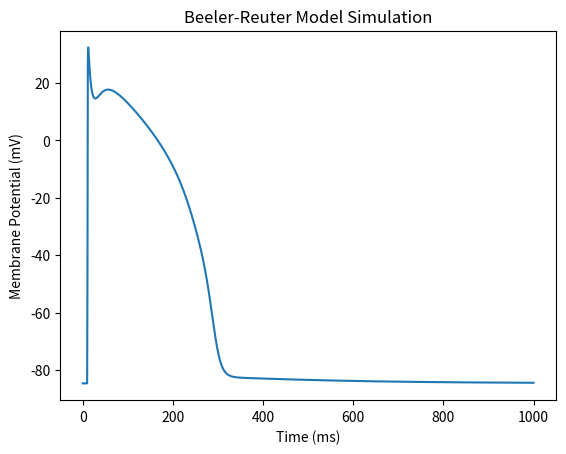

Generate this figure with matplotlib:
import numpy as np
from scipy.integrate import solve_ivp
import matplotlib.pyplot as plt
import math

# Constants for the Beeler-Reuter model
C = 0.01
g_Na = 0.04
g_NaC = 3e-05
E_Na = 50
g_s = 0.0009


# Define the stimulus protocol parameters
IstimStart = 10  # ms
IstimEnd = 50000  # ms
IstimAmplitude = 0.5  # uA_per_mm2
IstimPeriod = 1000  # ms
IstimPulseDuration = 1  # ms




# Gating variables' rate functions
import numpy as np

def alpha_m(V=0):
    return (-47 - V) / (-1 + 0.009095277101695816 * np.exp(-0.1 * V))

def beta_m(V=0):
    return 0.7095526727489909 * np.exp(-0.056 * V)

def alpha_h(V=0):
    return 5.497962438709065e-10 * np.exp(-0.25 * V)

def beta_h(V=0):
    return 1.7 / (1 + 0.1580253208896478 * np.exp(-0.082 * V))

def alpha_j(V=0):
    return 1.8690473007222892e-10 * np.exp(-0.25 * V) / (1 + 1.6788275299956603e-07 * np.exp(-0.2 * V))

def beta_j(V=0):
    return 0.3 / (1 + 0.040762203978366204 * np.exp(-0.1 * V))

def alpha_d(V=0):
    return 0.095 * np.exp(1 / 20 - V / 100) / (1 + 1.4332881385696572 * np.exp(-0.07199424046076314 * V))

def beta_d(V=0):
    return 0.07 * np.exp(-44 / 59 - V / 59) / (1 + np.exp(11 / 5 + V / 20))

def alpha_f(V=0):
    return 0.012 * np.exp(-28 / 125 - V / 125) / (1 + 66.5465065250986 * np.exp(0.14992503748125938 * V))

def beta_f(V=0):
    return 0.0065 * np.exp(-3 / 5 - V / 50) / (1 + np.exp(-6 - V / 5))

def alpha_x1(V=0):
    return 0.031158410986342627 * np.exp(0.08264462809917356 * V) / (1 + 17.41170806332765 * np.exp(0.05714285714285714 * V))

def beta_x1(V=0):
    return 0.0003916464405623223 * np.exp(-0.05998800239952009 * V) / (1 + np.exp(-4 / 5 - V / 25))

# Compute derivatives function, corrected for indexing and including all ionic currents
def compute_derivatives(t0, y):
    V, m, h, j, d, f, x1, Ca_i = y
    dy = np.zeros((8,))
    

    if (IstimStart <= t0 <= IstimEnd) and ((t0 - IstimStart) % IstimPeriod) <= IstimPulseDuration:
        Istim_current = IstimAmplitude
    else:
        Istim_current = 0

    # Use Istim_current in the dy[0] equation
    
    
    # Ionic currents
    I_K1 = 0.0035 * (4.6000000000000005 + 0.2 * V) / (
        1 - 0.39851904108451414 * np.exp(-0.04 * V)
    ) + 0.0035 * (-4 + 119.85640018958804 * np.exp(0.04 * V)) / (
        8.331137487687693 * np.exp(0.04 * V) + 69.4078518387552 * np.exp(0.08 * V)
    )
    I_x1 = (
        0.0019727757115328517
        * (-1 + 21.75840239619708 * np.exp(0.04 * V))
        * np.exp(-0.04 * V)
        * x1
    )
    I_Na = (g_Na * m**3 * h * j + g_NaC) * (V - E_Na)   
    E_s = -82.3 - 13.0287 * np.log(0.001 * Ca_i)
    i_s = g_s * (-E_s + V) * d * f

    # Differential equations for the membrane potential and gating variables
    dy[0] = -((I_Na + I_x1 + I_K1+i_s)-Istim_current ) / C
    dy[1] = alpha_m(V) * (1 - m) - beta_m(V) * m
    dy[2] = alpha_h(V) * (1 - h) - beta_h(V) * h
    dy[3] = alpha_j(V) * (1 - j) - beta_j(V) * j
    dy[4] = alpha_d(V) * (1 - d) - beta_d(V) * d
    dy[5] = alpha_f(V) * (1 - f) - beta_f(V) * f
    dy[6] = alpha_x1(V) * (1 - x1) - beta_x1(V) * x1
    dy[7] =  7.000000000000001e-06 - 0.07 * Ca_i - 0.01 * i_s # Calcium dynamics

    return dy

# Initial conditions y0= [ V, m, h, j, d, f, x1, Ca_i] 
y0 = [-84.624, 0.011, 0.988, 0.975, 0.003, 0.994, 0.0001, 0.0001]

# Integrate ODE

t_span = [0, 1000]  # For example, simulate for 500 ms
t_eval = np.linspace(t_span[0], t_span[1], 10000) 

solution = solve_ivp(compute_derivatives, t_span, y0, t_eval=t_eval)

# Plot the results for the membrane potential V
plt.plot(solution.t, solution.y[0])
plt.xlabel('Time (ms)')
plt.ylabel('Membrane Potential (mV)')
plt.title('Beeler-Reuter Model Simulation')
plt.show()